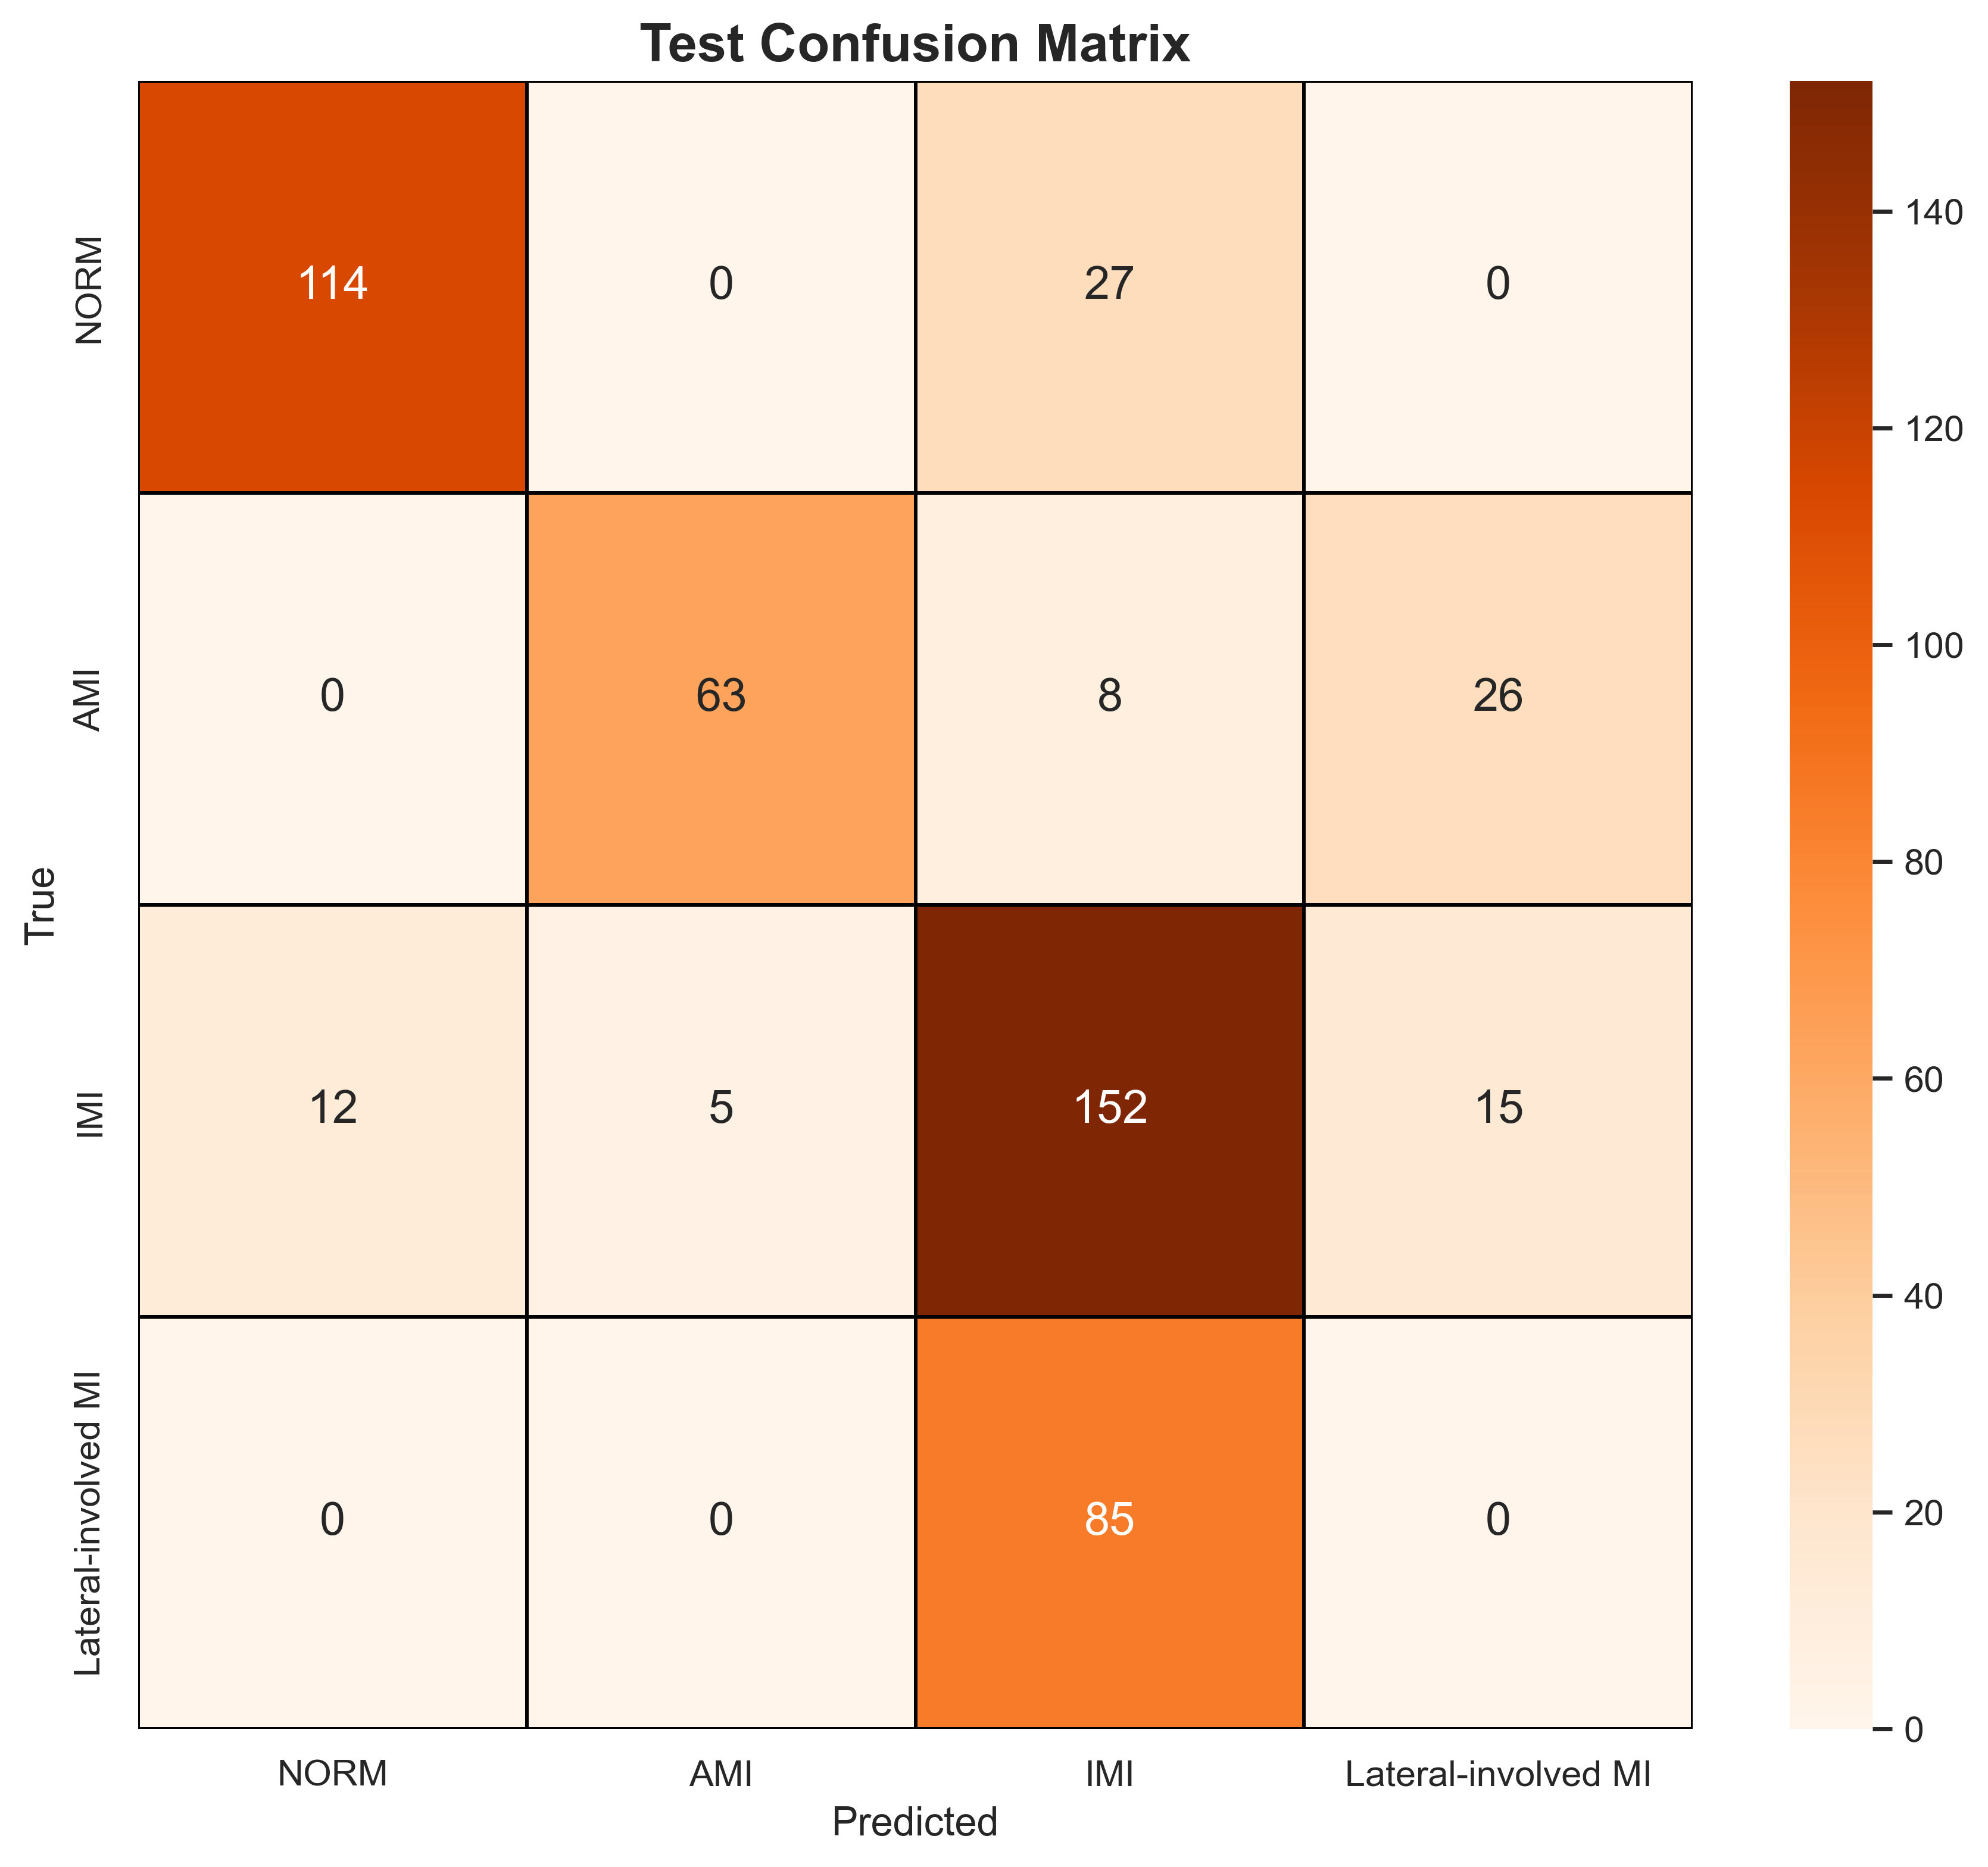

The data file committed next to this chart (first rows):
, NORM, AMI, IMI, Lateral-involved MI
NORM, 114, 0, 27, 0
AMI, 0, 63, 8, 26
IMI, 12, 5, 152, 15
Lateral-involved MI, 0, 0, 85, 0
